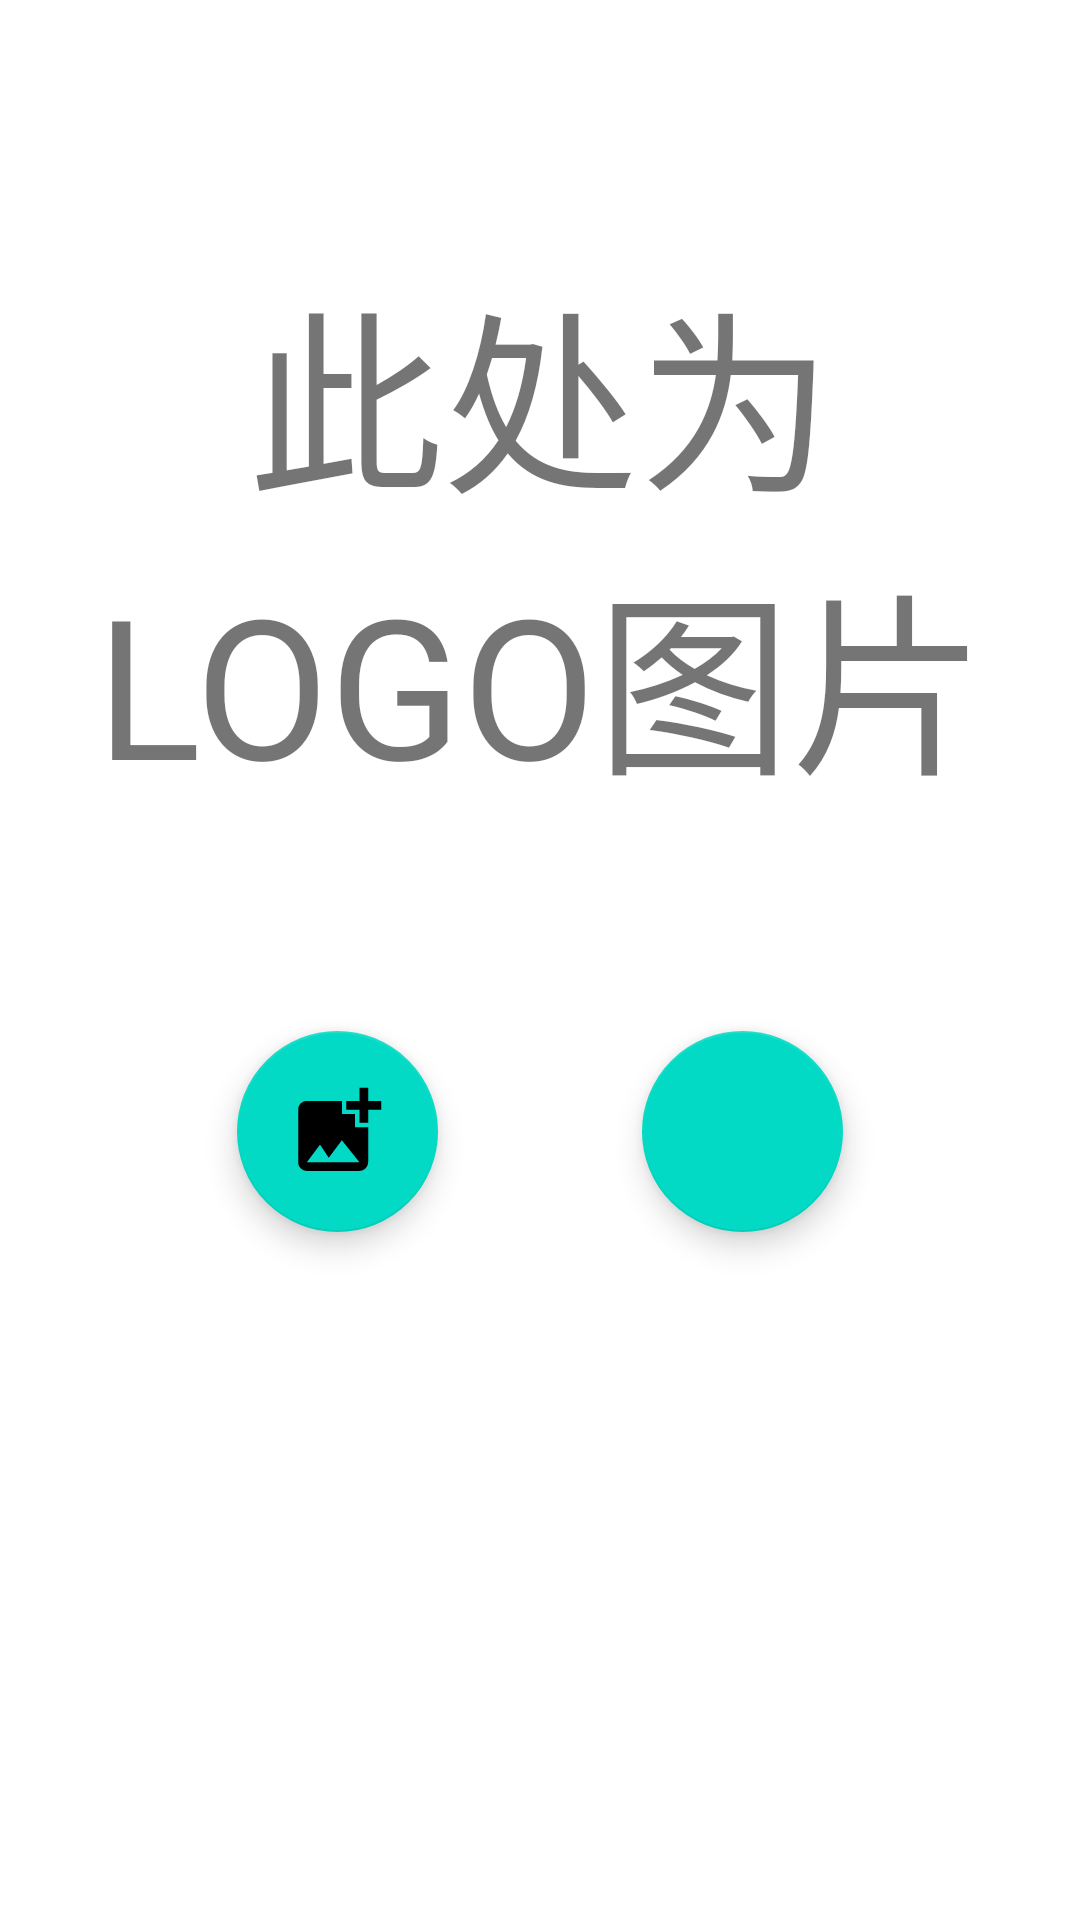

Here is an Android app screen rendered from its layout file. Give the layout XML and the strings, colors and styles it references.
<!-- AndroidManifest.xml: application theme Theme.Picprocessor.NoActionBar -->
<!-- res/layout/activity_select_main.xml -->
<?xml version="1.0" encoding="utf-8"?>
<androidx.constraintlayout.widget.ConstraintLayout xmlns:android="http://schemas.android.com/apk/res/android"
    xmlns:app="http://schemas.android.com/apk/res-auto"
    xmlns:tools="http://schemas.android.com/tools"
    android:layout_width="match_parent"
    android:layout_height="match_parent"
    tools:context=".select_main">

    <TextView
        android:id="@+id/textView"
        android:layout_width="match_parent"
        android:layout_height="wrap_content"
        android:gravity="center"
        android:text="此处为LOGO图片"
        android:textSize="65dp"
        app:layout_constraintBottom_toBottomOf="parent"
        app:layout_constraintEnd_toEndOf="parent"
        app:layout_constraintStart_toStartOf="parent"
        app:layout_constraintTop_toTopOf="parent"
        app:layout_constraintVertical_bias="0.186" />

    <androidx.constraintlayout.widget.Guideline
        android:id="@+id/vertical_centerline"
        android:layout_width="wrap_content"
        android:layout_height="wrap_content"
        android:orientation="vertical"
        app:layout_constraintGuide_percent=".50" />

    <com.google.android.material.floatingactionbutton.FloatingActionButton
        android:id="@+id/new_photo"
        android:layout_width="wrap_content"
        android:layout_height="wrap_content"
        android:scaleType="center"
        android:src="@drawable/add_photo"
        app:fabCustomSize="@dimen/fab_size_normal"
        app:layout_constraintBottom_toBottomOf="parent"
        app:layout_constraintEnd_toStartOf="@+id/vertical_centerline"
        app:layout_constraintHorizontal_bias="0.7"
        app:layout_constraintStart_toStartOf="parent"
        app:layout_constraintTop_toTopOf="parent"
        app:layout_constraintVertical_bias="0.6"
        app:maxImageSize="35dp" />

    <com.google.android.material.floatingactionbutton.FloatingActionButton
        android:id="@+id/take_photo"
        android:layout_width="wrap_content"
        android:layout_height="wrap_content"
        android:scaleType="center"
        android:src="@drawable/take_pic"
        app:fabCustomSize="@dimen/fab_size_normal"
        app:layout_constraintBottom_toBottomOf="parent"
        app:layout_constraintEnd_toEndOf="parent"
        app:layout_constraintHorizontal_bias="0.3"
        app:layout_constraintStart_toStartOf="@+id/vertical_centerline"
        app:layout_constraintTop_toTopOf="parent"
        app:layout_constraintVertical_bias="0.6"
        app:maxImageSize="35dp" />


</androidx.constraintlayout.widget.ConstraintLayout>
<!-- resources referenced by this layout -->
<resources>
  <dimen name="fab_size_normal">67dp</dimen>
  <!-- drawable add_photo (drawable) -->
  <vector android:height="80sp" android:tint="?attr/colorControlNormal"
      android:viewportHeight="24" android:viewportWidth="24"
      android:width="80sp" xmlns:android="http://schemas.android.com/apk/res/android">
      <path android:fillColor="@color/white" android:pathData="M19,7v2.99s-1.99,0.01 -2,0L17,7h-3s0.01,-1.99 0,-2h3L17,2h2v3h3v2h-3zM16,11L16,8h-3L13,5L5,5c-1.1,0 -2,0.9 -2,2v12c0,1.1 0.9,2 2,2h12c1.1,0 2,-0.9 2,-2v-8h-3zM5,19l3,-4 2,3 3,-4 4,5L5,19z"/>
  </vector>
  <style name="Theme.Picprocessor.NoActionBar">
          <item name="windowActionBar">false</item>
          <item name="windowNoTitle">true</item>
      </style>
  <!-- not gathered from this repository: default colours our renderer supplied (Android Studio template values) -->
  <color name="white">#FFFFFFFF</color>
</resources>
